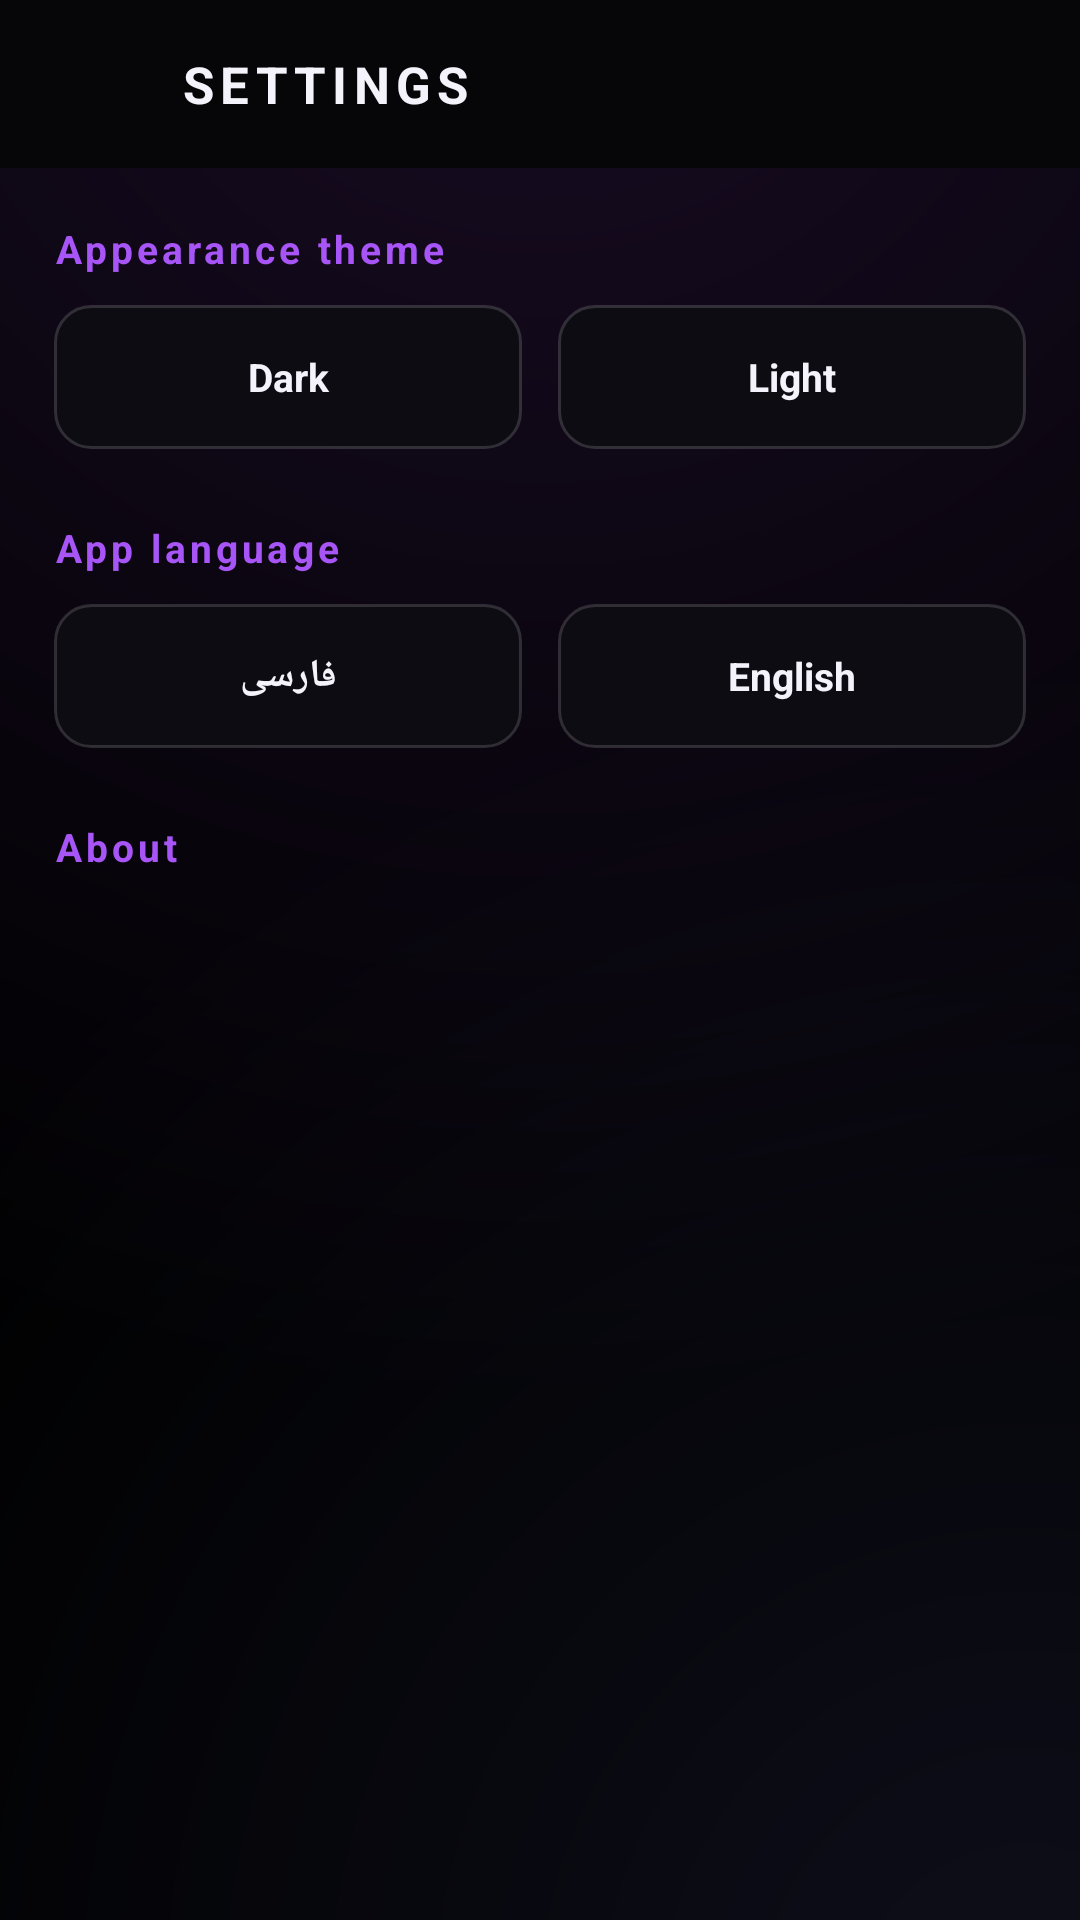

The Android layout XML behind this screen, and the referenced resources:
<!-- AndroidManifest.xml: application theme Theme.ProfessorVPN -->
<!-- res/layout/activity_settings.xml -->
<?xml version="1.0" encoding="utf-8"?>
<FrameLayout xmlns:android="http://schemas.android.com/apk/res/android"
    xmlns:app="http://schemas.android.com/apk/res-auto"
    android:layout_width="match_parent"
    android:layout_height="match_parent"
    android:background="?attr/appBgDrawable">

    <LinearLayout
        android:layout_width="match_parent"
        android:layout_height="match_parent"
        android:orientation="vertical">

        
        <LinearLayout
            android:layout_width="match_parent"
            android:layout_height="56dp"
            android:orientation="horizontal"
            android:gravity="center_vertical"
            android:background="?attr/appPanelColor"
            android:paddingHorizontal="10dp">

            <ImageView
                android:id="@+id/btn_back"
                android:layout_width="44dp"
                android:layout_height="44dp"
                android:padding="10dp"
                android:src="@drawable/ic_back"
                app:tint="?attr/appTextPrimary"
                android:background="?attr/selectableItemBackgroundBorderless"
                android:contentDescription="@string/close" />

            <TextView
                android:layout_width="0dp"
                android:layout_height="wrap_content"
                android:layout_weight="1"
                android:text="@string/settings_title"
                android:textColor="?attr/appTextPrimary"
                android:textSize="17sp"
                android:textStyle="bold"
                android:letterSpacing="0.12"
                android:layout_marginStart="6dp" />
        </LinearLayout>

        <ScrollView
            android:layout_width="match_parent"
            android:layout_height="0dp"
            android:layout_weight="1"
            android:scrollbars="none">

            <LinearLayout
                android:layout_width="match_parent"
                android:layout_height="wrap_content"
                android:orientation="vertical"
                android:padding="18dp">

                
                <TextView
                    android:layout_width="wrap_content"
                    android:layout_height="wrap_content"
                    android:text="@string/settings_theme"
                    android:textColor="?attr/appAccentGreen"
                    android:textSize="13sp"
                    android:textStyle="bold"
                    android:letterSpacing="0.1" />

                <LinearLayout
                    android:layout_width="match_parent"
                    android:layout_height="wrap_content"
                    android:orientation="horizontal"
                    android:layout_marginTop="10dp"
                    android:weightSum="2">

                    <TextView
                        android:id="@+id/opt_theme_dark"
                        android:layout_width="0dp"
                        android:layout_height="48dp"
                        android:layout_weight="1"
                        android:gravity="center"
                        android:text="@string/theme_dark"
                        android:textColor="?attr/appTextPrimary"
                        android:textSize="13sp"
                        android:textStyle="bold"
                        android:background="@drawable/btn_outline"
                        android:layout_marginEnd="6dp"
                        android:clickable="true"
                        android:focusable="true" />

                    <TextView
                        android:id="@+id/opt_theme_light"
                        android:layout_width="0dp"
                        android:layout_height="48dp"
                        android:layout_weight="1"
                        android:gravity="center"
                        android:text="@string/theme_light"
                        android:textColor="?attr/appTextPrimary"
                        android:textSize="13sp"
                        android:textStyle="bold"
                        android:background="@drawable/btn_outline"
                        android:layout_marginStart="6dp"
                        android:clickable="true"
                        android:focusable="true" />
                </LinearLayout>

                
                <TextView
                    android:layout_width="wrap_content"
                    android:layout_height="wrap_content"
                    android:text="@string/settings_language"
                    android:textColor="?attr/appAccentGreen"
                    android:textSize="13sp"
                    android:textStyle="bold"
                    android:letterSpacing="0.1"
                    android:layout_marginTop="24dp" />

                <LinearLayout
                    android:layout_width="match_parent"
                    android:layout_height="wrap_content"
                    android:orientation="horizontal"
                    android:layout_marginTop="10dp"
                    android:weightSum="2">

                    <TextView
                        android:id="@+id/opt_lang_fa"
                        android:layout_width="0dp"
                        android:layout_height="48dp"
                        android:layout_weight="1"
                        android:gravity="center"
                        android:text="@string/lang_fa"
                        android:textColor="?attr/appTextPrimary"
                        android:textSize="13sp"
                        android:textStyle="bold"
                        android:background="@drawable/btn_outline"
                        android:layout_marginEnd="6dp"
                        android:clickable="true"
                        android:focusable="true" />

                    <TextView
                        android:id="@+id/opt_lang_en"
                        android:layout_width="0dp"
                        android:layout_height="48dp"
                        android:layout_weight="1"
                        android:gravity="center"
                        android:text="@string/lang_en"
                        android:textColor="?attr/appTextPrimary"
                        android:textSize="13sp"
                        android:textStyle="bold"
                        android:background="@drawable/btn_outline"
                        android:layout_marginStart="6dp"
                        android:clickable="true"
                        android:focusable="true" />
                </LinearLayout>

                

                
                <TextView
                    android:layout_width="wrap_content"
                    android:layout_height="wrap_content"
                    android:text="@string/settings_about"
                    android:textColor="?attr/appAccentGreen"
                    android:textSize="13sp"
                    android:textStyle="bold"
                    android:letterSpacing="0.1"
                    android:layout_marginTop="24dp" />

                <TextView
                    android:id="@+id/about_version"
                    android:layout_width="wrap_content"
                    android:layout_height="wrap_content"
                    android:textColor="?attr/appTextSecondary"
                    android:textSize="13sp"
                    android:layout_marginTop="10dp" />

                <TextView
                    android:id="@+id/about_core"
                    android:layout_width="wrap_content"
                    android:layout_height="wrap_content"
                    android:textColor="?attr/appTextSecondary"
                    android:textSize="13sp"
                    android:layout_marginTop="4dp" />
            </LinearLayout>
        </ScrollView>
    </LinearLayout>
</FrameLayout>
<!-- resources referenced by this layout -->
<resources>
  <!-- drawable btn_outline (drawable) -->
  <?xml version="1.0" encoding="utf-8"?>
  <selector xmlns:android="http://schemas.android.com/apk/res/android">
      <item android:state_activated="true">
          <shape android:shape="rectangle">
              <corners android:radius="12dp" />
              <solid android:color="#33A855F7" />
              <stroke android:width="1.2dp" android:color="@color/violet" />
          </shape>
      </item>
      <item android:state_pressed="true">
          <shape android:shape="rectangle">
              <corners android:radius="12dp" />
              <solid android:color="#1FA855F7" />
              <stroke android:width="1dp" android:color="@color/violet_bright" />
          </shape>
      </item>
      <item>
          <shape android:shape="rectangle">
              <corners android:radius="12dp" />
              <solid android:color="#FF0C0C12" />
              <stroke android:width="1dp" android:color="@color/hairline" />
          </shape>
      </item>
  </selector>
  <string name="close">Close</string>
  <string name="lang_en">English</string>
  <string name="lang_fa">فارسی</string>
  <string name="settings_about">About</string>
  <string name="settings_language">App language</string>
  <string name="settings_theme">Appearance theme</string>
  <string name="settings_title">SETTINGS</string>
  <string name="theme_dark">Dark</string>
  <string name="theme_light">Light</string>
  <color name="violet">#FFA855F7</color>
  <color name="violet_bright">#FFC084FC</color>
  <color name="hairline">#26FFFFFF</color>
  <color name="bg_deep">#FF000000</color>
  <color name="violet_deep">#FF6D28D9</color>
  <color name="text_primary">#FFF4F2FB</color>
  <color name="text_secondary">#FF8A8597</color>
  <style name="Theme.ProfessorVPN.Dialog" parent="ThemeOverlay.MaterialComponents.MaterialAlertDialog">
          <item name="android:windowBackground">@drawable/dialog_bg</item>
          <item name="colorPrimary">@color/neon_green</item>
          <item name="colorAccent">@color/neon_green</item>
          <item name="android:textColorPrimary">@color/text_primary</item>
          <item name="android:textColorSecondary">@color/text_secondary</item>
          <item name="buttonBarPositiveButtonStyle">@style/Widget.ProfessorVPN.Button.Positive</item>
          <item name="buttonBarNegativeButtonStyle">@style/Widget.ProfessorVPN.Button.Negative</item>
      </style>
  <color name="bg_panel">#FF060608</color>
  <color name="bg_card">#FF0B0B0F</color>
  <color name="bg_card_active">#FF14101F</color>
  <color name="text_dim">#FF45414F</color>
  <color name="neon_green">#FFA855F7</color>
  <color name="neon_red">#FFC026D3</color>
  <color name="stroke">#1FFFFFFF</color>
  <!-- drawable dialog_bg (drawable) -->
  <?xml version="1.0" encoding="utf-8"?>
  <shape xmlns:android="http://schemas.android.com/apk/res/android" android:shape="rectangle">
      <corners android:radius="20dp" />
      <solid android:color="#FF0A0A0F" />
      <stroke android:width="1dp" android:color="#55A855F7" />
  </shape>
  <style name="Widget.ProfessorVPN.Button.Positive" parent="Widget.MaterialComponents.Button.TextButton.Dialog">
          <item name="android:textColor">@color/neon_green</item>
          <item name="android:textStyle">bold</item>
      </style>
  <style name="Widget.ProfessorVPN.Button.Negative" parent="Widget.MaterialComponents.Button.TextButton.Dialog">
          <item name="android:textColor">@color/neon_red</item>
          <item name="android:textStyle">bold</item>
      </style>
</resources>
